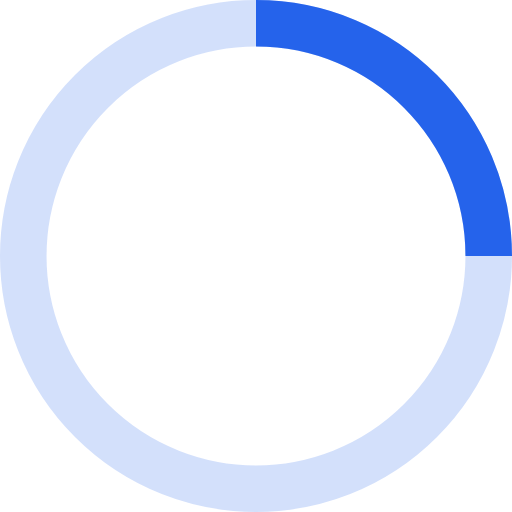
t = 0.00 s
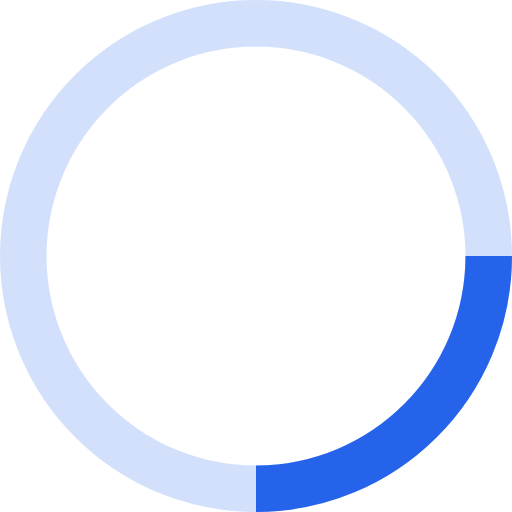
t = 0.20 s
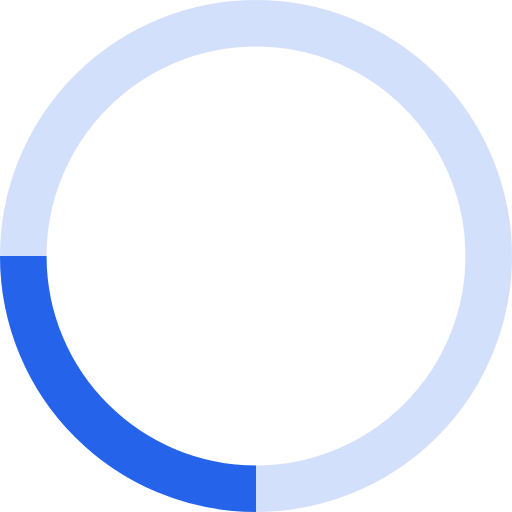
t = 0.40 s
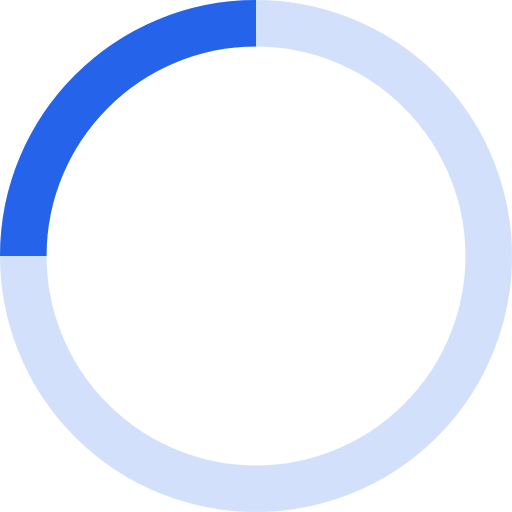
t = 0.60 s

The animated SVG that drew these frames (rendered in a browser with its animation timeline set to each time). Animation: 1 SMIL element (animateTransform=1); one cycle of 0.80 s, repeats indefinitely.

<?xml version="1.0" encoding="UTF-8"?>
<svg width="64" height="64" viewBox="0 0 44 44" xmlns="http://www.w3.org/2000/svg" stroke="#2563eb">
  <g fill="none" fill-rule="evenodd" stroke-width="4">
    <circle cx="22" cy="22" r="20" stroke-opacity="0.2"/>
    <path d="M42 22c0-11.046-8.954-20-20-20">
      <animateTransform attributeName="transform" type="rotate" from="0 22 22" to="360 22 22" dur="0.8s" repeatCount="indefinite"/>
    </path>
  </g>
</svg>